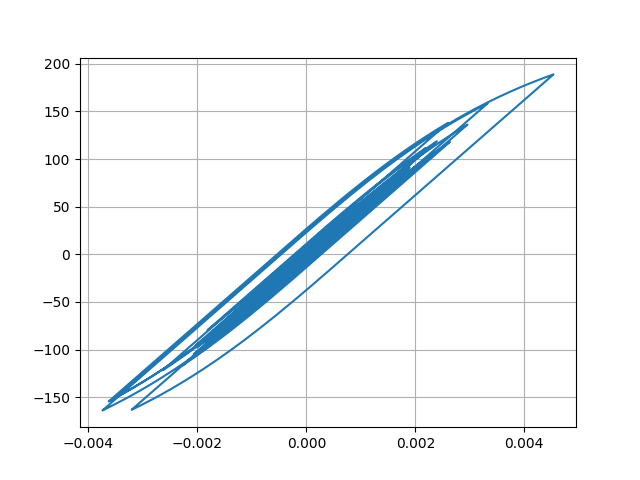

Data behind this chart, as committed beside it:
Desplacment, Force
0.0, 0.0
1.112334637110402e-06, 0.05562
4.134484337708115e-06, 0.2067
8.583268558596596e-06, 0.4292
1.41557204639537e-05, 0.7078
2.0559486933375105e-05, 1.028
2.7432424994412463e-05, 1.372
3.4374111014550214e-05, 1.719
4.088747167600169e-05, 2.044
4.6538842750940025e-05, 2.327
5.107945207618037e-05, 2.554
5.4423023360955596e-05, 2.721
5.6609281799129726e-05, 2.83
5.786771717971719e-05, 2.893
5.8723584469586634e-05, 2.936
5.972439073120044e-05, 2.986
6.126181258364143e-05, 3.063
6.352979033996507e-05, 3.176
6.653491098064081e-05, 3.327
7.0031683765471e-05, 3.501
7.336041751487e-05, 3.668
7.581825505597222e-05, 3.791
7.681631999498547e-05, 3.84
7.59564398990527e-05, 3.798
7.295229758411427e-05, 3.647
6.780579865433654e-05, 3.39
6.107823816391964e-05, 3.054
5.350114295996334e-05, 2.675
4.592061921450928e-05, 2.296
3.898852449182979e-05, 1.949
3.2916822842866605e-05, 1.646
2.7653766715720235e-05, 1.382
2.3078589676610165e-05, 1.154
1.8852914303154598e-05, 0.9423
1.428030677379391e-05, 0.7137
8.501312538990182e-06, 0.4247
4.1042623583725385e-07, 0.0202
-1.087510740649212e-05, -0.5441
-2.57457234013306e-05, -1.288
-4.405644880921896e-05, -2.203
-6.499161151891663e-05, -3.25
-8.742721456453383e-05, -4.371
-0.0001101, -5.506
-0.0001318, -6.591
-0.0001509, -7.545
-0.0001661, -8.302
-0.0001766, -8.828
-0.0001826, -9.127
-0.0001856, -9.274
-0.0001873, -9.361
-0.0001895, -9.472
-0.0001935, -9.668
-0.0001996, -9.973
-0.0002078, -10.39
-0.0002182, -10.9
-0.0002302, -11.5
-0.0002428, -12.13
-0.0002552, -12.75
-0.0002663, -13.3
-0.0002753, -13.75
... 2,941 more rows
